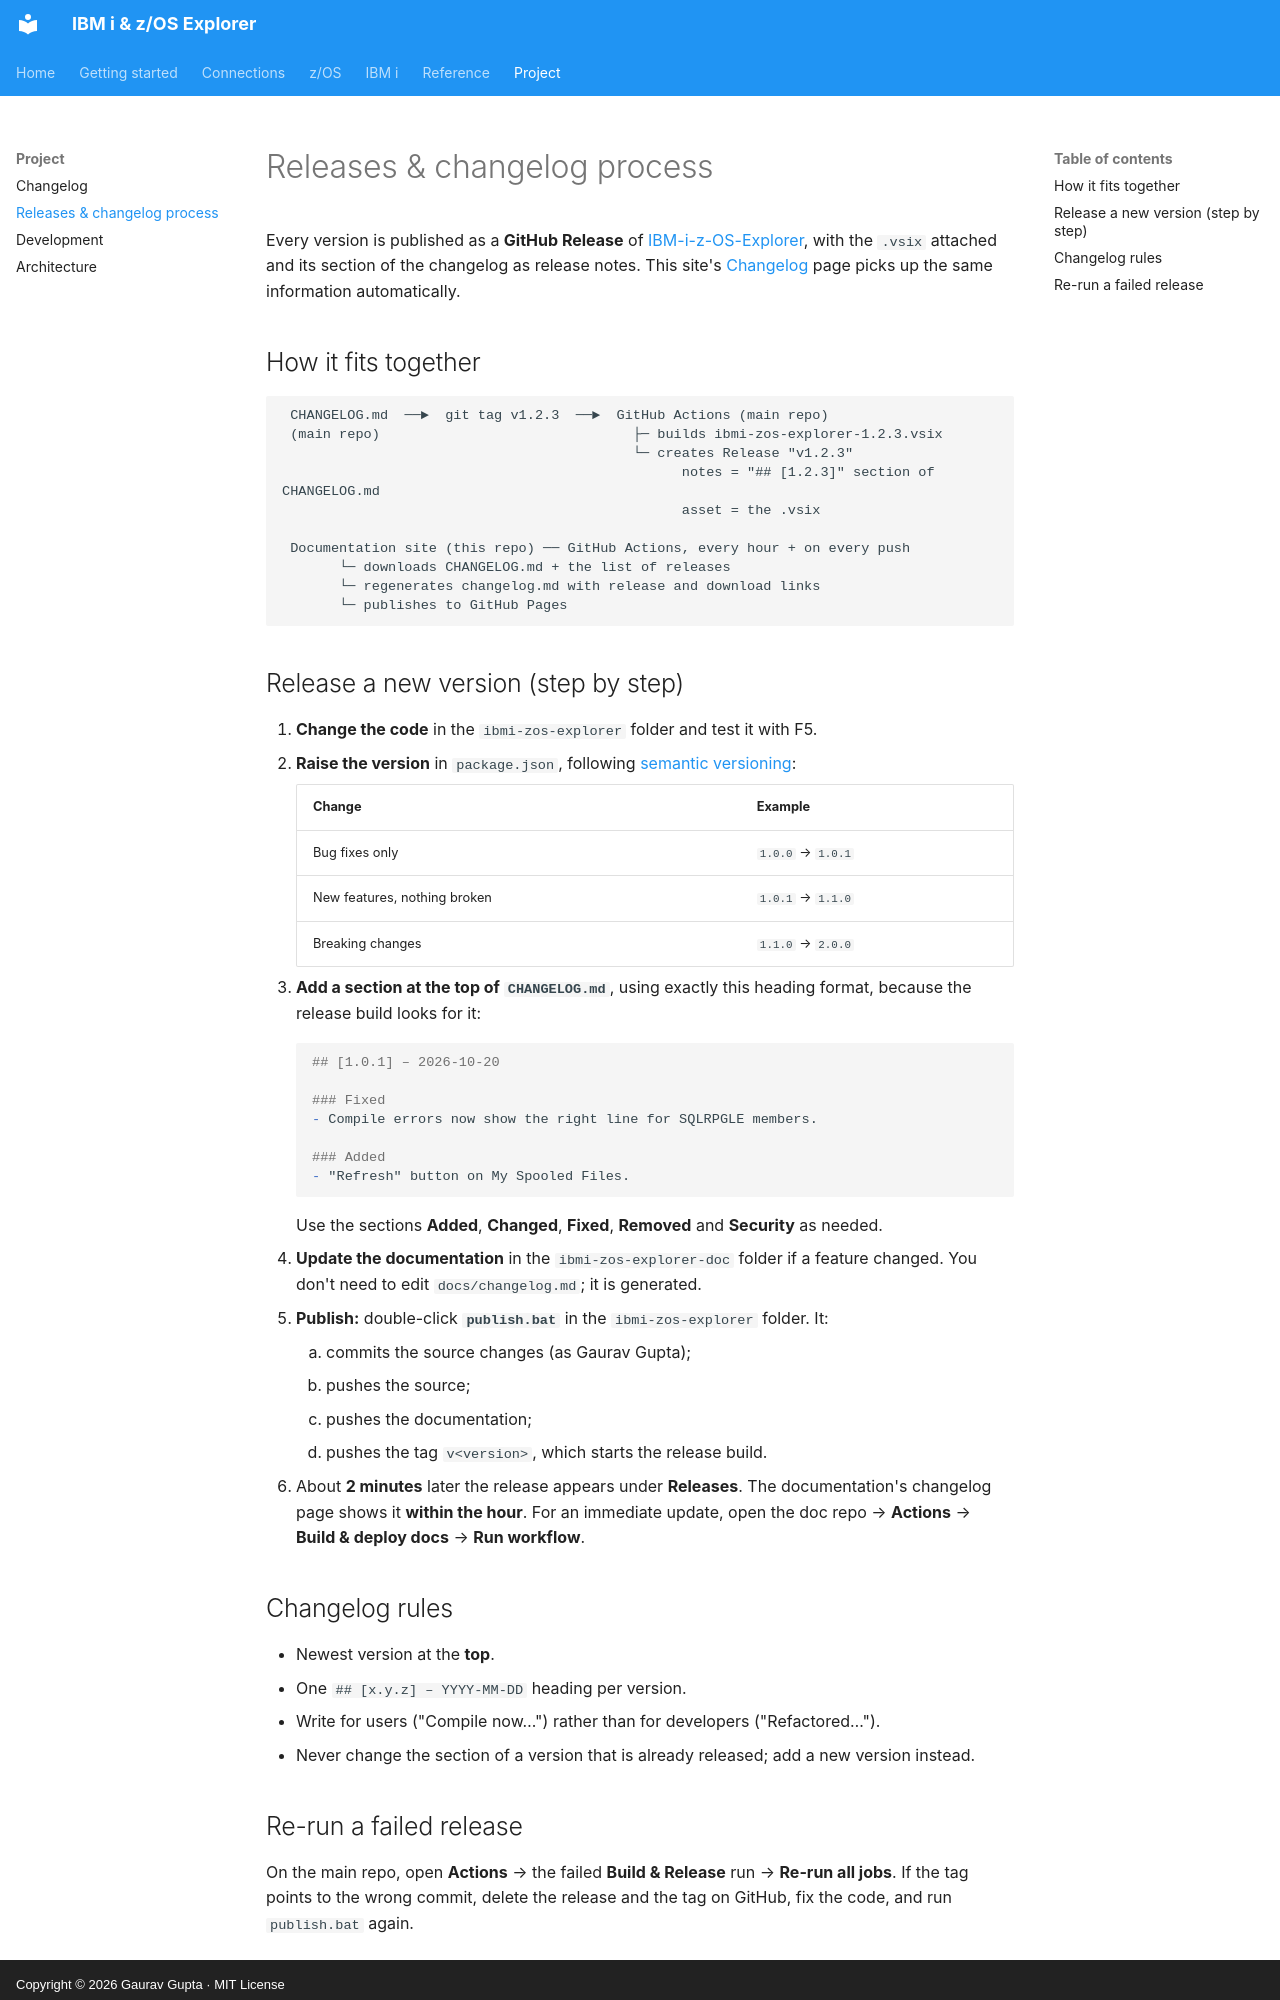

repository: gauravgupta0612/IBM-i-z-OS-Explorer-doc · page: project/releasing/index.html · generator: mkdocs · copyright: Copyright © 2026 Gaurav Gupta · MIT License

# Releases & changelog process

Every version is published as a **GitHub Release** of
[IBM-i-z-OS-Explorer](https://github.com/gauravgupta0612/IBM-i-z-OS-Explorer/releases), with the `.vsix` attached and its section of the changelog as release notes. This site's [Changelog](../changelog.md) page picks up the same information automatically.

## How it fits together

```text
 CHANGELOG.md  ──►  git tag v1.2.3  ──►  GitHub Actions (main repo)
 (main repo)                               ├─ builds ibmi-zos-explorer-1.2.3.vsix
                                           └─ creates Release "v1.2.3"
                                                 notes = "## [1.2.3]" section of CHANGELOG.md
                                                 asset = the .vsix

 Documentation site (this repo) ── GitHub Actions, every hour + on every push
       └─ downloads CHANGELOG.md + the list of releases
       └─ regenerates changelog.md with release and download links
       └─ publishes to GitHub Pages
```

## Release a new version (step by step)

1. **Change the code** in the `ibmi-zos-explorer` folder and test it with F5.
2. **Raise the version** in `package.json`, following [semantic versioning](https://semver.org):

    | Change | Example |
    |---|---|
    | Bug fixes only | `1.0.0` → `1.0.1` |
    | New features, nothing broken | `1.0.1` → `1.1.0` |
    | Breaking changes | `1.1.0` → `2.0.0` |

3. **Add a section at the top of `CHANGELOG.md`**, using exactly this heading format, because the release build looks for it:

    ```markdown
    ## [1.0.1] – 2026-10-20

    ### Fixed
    - Compile errors now show the right line for SQLRPGLE members.

    ### Added
    - "Refresh" button on My Spooled Files.
    ```

    Use the sections **Added**, **Changed**, **Fixed**, **Removed** and **Security** as needed.

4. **Update the documentation** in the `ibmi-zos-explorer-doc` folder if a feature changed. You don't need to edit `docs/changelog.md`; it is generated.
5. **Publish:** double-click **`publish.bat`** in the `ibmi-zos-explorer` folder. It:
    1. commits the source changes (as Gaurav Gupta);
    2. pushes the source;
    3. pushes the documentation;
    4. pushes the tag `v<version>`, which starts the release build.
6. About **2 minutes** later the release appears under **Releases**. The documentation's changelog page shows it **within the hour**. For an immediate update, open the doc repo → **Actions** → **Build & deploy docs** → **Run workflow**.

## Changelog rules

- Newest version at the **top**.
- One `## [x.y.z] – YYYY-MM-DD` heading per version.
- Write for users ("Compile now…") rather than for developers ("Refactored…").
- Never change the section of a version that is already released; add a new version instead.
